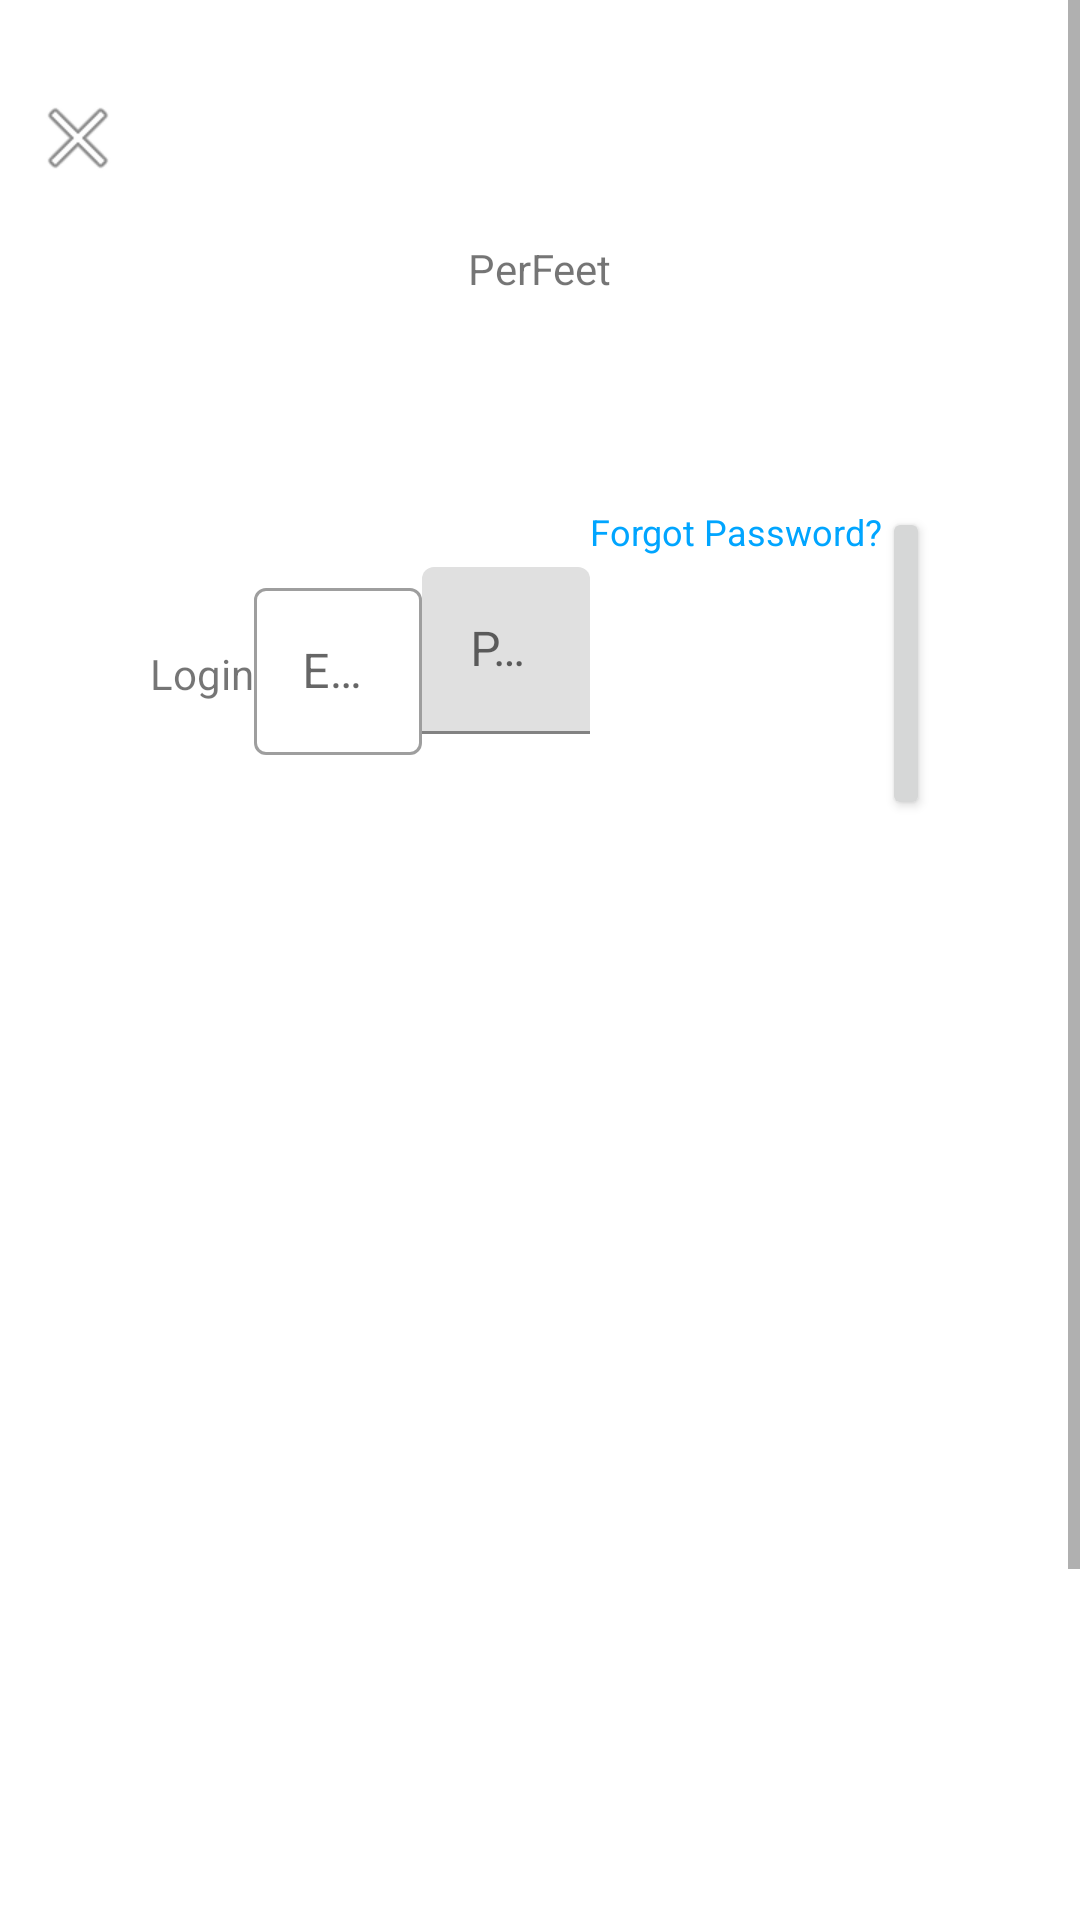

Layout XML and referenced resources for this Android screen:
<!-- AndroidManifest.xml: application theme AppTheme -->
<!-- res/layout/activity_login.xml -->
<?xml version="1.0" encoding="utf-8"?>
<RelativeLayout xmlns:android="http://schemas.android.com/apk/res/android"
    xmlns:app="http://schemas.android.com/apk/res-auto"
    xmlns:tools="http://schemas.android.com/tools"
    android:orientation="vertical"
    style="@style/loginParent"
    tools:context="upc.smtpra.perfeet.activity.LoginActivity">
    <ScrollView
        style="@style/parent">

        <RelativeLayout
            style="@style/parent">


            <LinearLayout
                android:layout_width="match_parent"
                android:layout_height="match_parent"
                android:layout_alignParentTop="true"
                android:weightSum="12">

                <LinearLayout
                    style="@style/parent"
                    android:background="@drawable/login_shape_bk"
                    android:orientation="vertical"
                    android:layout_weight="3">

                    <ImageView
                        style="@style/parent"
                        android:background="@drawable/ic_login_bk"
                        android:contentDescription="login background" />

                </LinearLayout>

            </LinearLayout>

            <LinearLayout
                android:layout_width="match_parent"
                android:layout_height="match_parent"
                android:layout_alignParentTop="true"
                android:orientation="vertical"
                android:layout_marginTop="40dp"
                android:layout_marginRight="30dp"
                android:layout_marginLeft="30dp">


                <TextView
                    style="@style/headerText"
                    android:layout_gravity="center"
                    android:text="PerFeet"
                    android:layout_marginTop="40dp"/>

                <LinearLayout
                    style="@style/linearParent"
                    android:layout_gravity="center"
                    android:layout_marginTop="50dp"
                    android:padding="@dimen/loginViewsMargin">

                    <TextView
                        style="@style/headerTextPrimary"
                        android:text="Login"
                        android:layout_marginTop="@dimen/loginViewsMargin"/>

                    <com.google.android.material.textfield.TextInputLayout
                        android:id="@+id/textInputEmail"
                        style="@style/Widget.MaterialComponents.TextInputLayout.OutlinedBox"
                        android:layout_marginTop="@dimen/loginViewsMargin"
                        android:layout_width="match_parent"
                        android:layout_height="wrap_content">
                        <EditText
                            android:id="@+id/editTextEmail"
                            style="@style/modifiedEditText"
                            android:inputType="textEmailAddress"
                            android:maxLines="1"
                            android:hint="@string/login_email_hint"/>
                    </com.google.android.material.textfield.TextInputLayout>

                    <com.google.android.material.textfield.TextInputLayout
                        android:id="@+id/textInputPassword"
                        style="@style/parent"
                        android:layout_marginTop="@dimen/loginViewsMargin">
                        <EditText
                            android:id="@+id/editTextPassword"
                            android:textColor="@color/primaryTextColor"
                            style="@style/modifiedEditText"
                            android:hint="@string/login_password_hint"
                            android:maxLines="1"
                            android:inputType="textPassword"/>
                    </com.google.android.material.textfield.TextInputLayout>

                    <TextView
                        style="@style/viewParent"
                        android:text="Forgot Password?"
                        android:textColor="@color/primaryTextColor"
                        android:textSize="@dimen/newsMoreTextSize"
                        android:layout_gravity="end"
                        android:layout_marginTop="10dp"/>

                    <Button
                        android:id="@+id/cirLoginButton"
                        style="@style/loginButton"
                        android:text="Login"
                        android:layout_gravity="center_horizontal"
                        android:layout_marginTop="@dimen/loginViewsMargin"/>

                    <TextView
                        style="@style/parent"
                        android:textAlignment="center"
                        android:textStyle="bold"
                        android:textColor="@color/primaryTextColor"
                        android:text="@string/login_signup_hint"
                        android:id="@+id/registerText"
                        android:layout_marginTop="@dimen/loginViewsMargin"/>
                </LinearLayout>

            </LinearLayout>
            <ImageView
                android:layout_width="wrap_content"
                android:layout_height="wrap_content"
                android:layout_alignParentLeft="true"
                android:layout_alignParentTop="true"
                android:layout_marginTop="30dp"
                android:layout_marginLeft="10dp"
                android:src="@android:drawable/ic_menu_close_clear_cancel" />
        </RelativeLayout>

    </ScrollView>

</RelativeLayout>
<!-- resources referenced by this layout -->
<resources>
  <color name="primaryTextColor">#00a5ff</color>
  <dimen name="loginViewsMargin">20dp</dimen>
  <dimen name="newsMoreTextSize">12sp</dimen>
  <string name="login_email_hint">Email</string>
  <string name="login_password_hint">Password</string>
  <string name="login_signup_hint">Don\'t have an account yet? Register</string>
  <style name="headerText">
          <item name="android:layout_width">wrap_content</item>
          <item name="android:layout_height">wrap_content</item>
      </style>
  <style name="headerTextPrimary">
          <item name="android:layout_width">wrap_content</item>
          <item name="android:layout_height">wrap_content</item>
      </style>
  <style name="linearParent">
          <item name="android:layout_width">wrap_content</item>
          <item name="android:layout_height">wrap_content</item>
      </style>
  <style name="loginButton">
          <item name="android:layout_width">wrap_content</item>
          <item name="android:layout_height">wrap_content</item>
      </style>
  <style name="loginParent">
          <item name="android:layout_width">wrap_content</item>
          <item name="android:layout_height">wrap_content</item>
      </style>
  <style name="modifiedEditText">
          <item name="android:layout_width">wrap_content</item>
          <item name="android:layout_height">wrap_content</item>
      </style>
  <style name="parent">
          <item name="android:layout_width">wrap_content</item>
          <item name="android:layout_height">wrap_content</item>
      </style>
  <style name="viewParent">
          <item name="android:layout_width">wrap_content</item>
          <item name="android:layout_height">wrap_content</item>
      </style>
  
  
      //fin
  <style name="AppTheme" parent="Theme.MaterialComponents.Light.NoActionBar">
          <item name="colorPrimary">@color/cat_5</item>
          <item name="colorPrimaryDark">@color/cat_5</item>
          <item name="colorAccent">@color/cat_4</item>
          <item name="drawerArrowStyle">@style/DrawerArrowStyle</item>
          <item name="titleTextColor">@color/textColorPrimary</item>
          <item name="android:windowLayoutInDisplayCutoutMode">shortEdges</item>
          <item name="searchViewStyle">@style/AppTheme.SearchView</item>
      </style>
  <color name="cat_5">#0C3A6A</color>
  <color name="cat_4">#0C5A93</color>
  <style name="DrawerArrowStyle" parent="Widget.AppCompat.DrawerArrowToggle">
          <item name="color">@color/black</item>
          <item name="icon">@drawable/ic_profile</item>
      </style>
  <color name="textColorPrimary">#212121</color>
  <style name="AppTheme.SearchView" parent="Widget.AppCompat.SearchView">
          <item name="searchIcon">@drawable/ic_search</item>
          <item name="closeIcon">@drawable/ic_close_black</item>
          <item name="queryBackground">@null</item>
      </style>
  <color name="black">#000000</color>
</resources>
